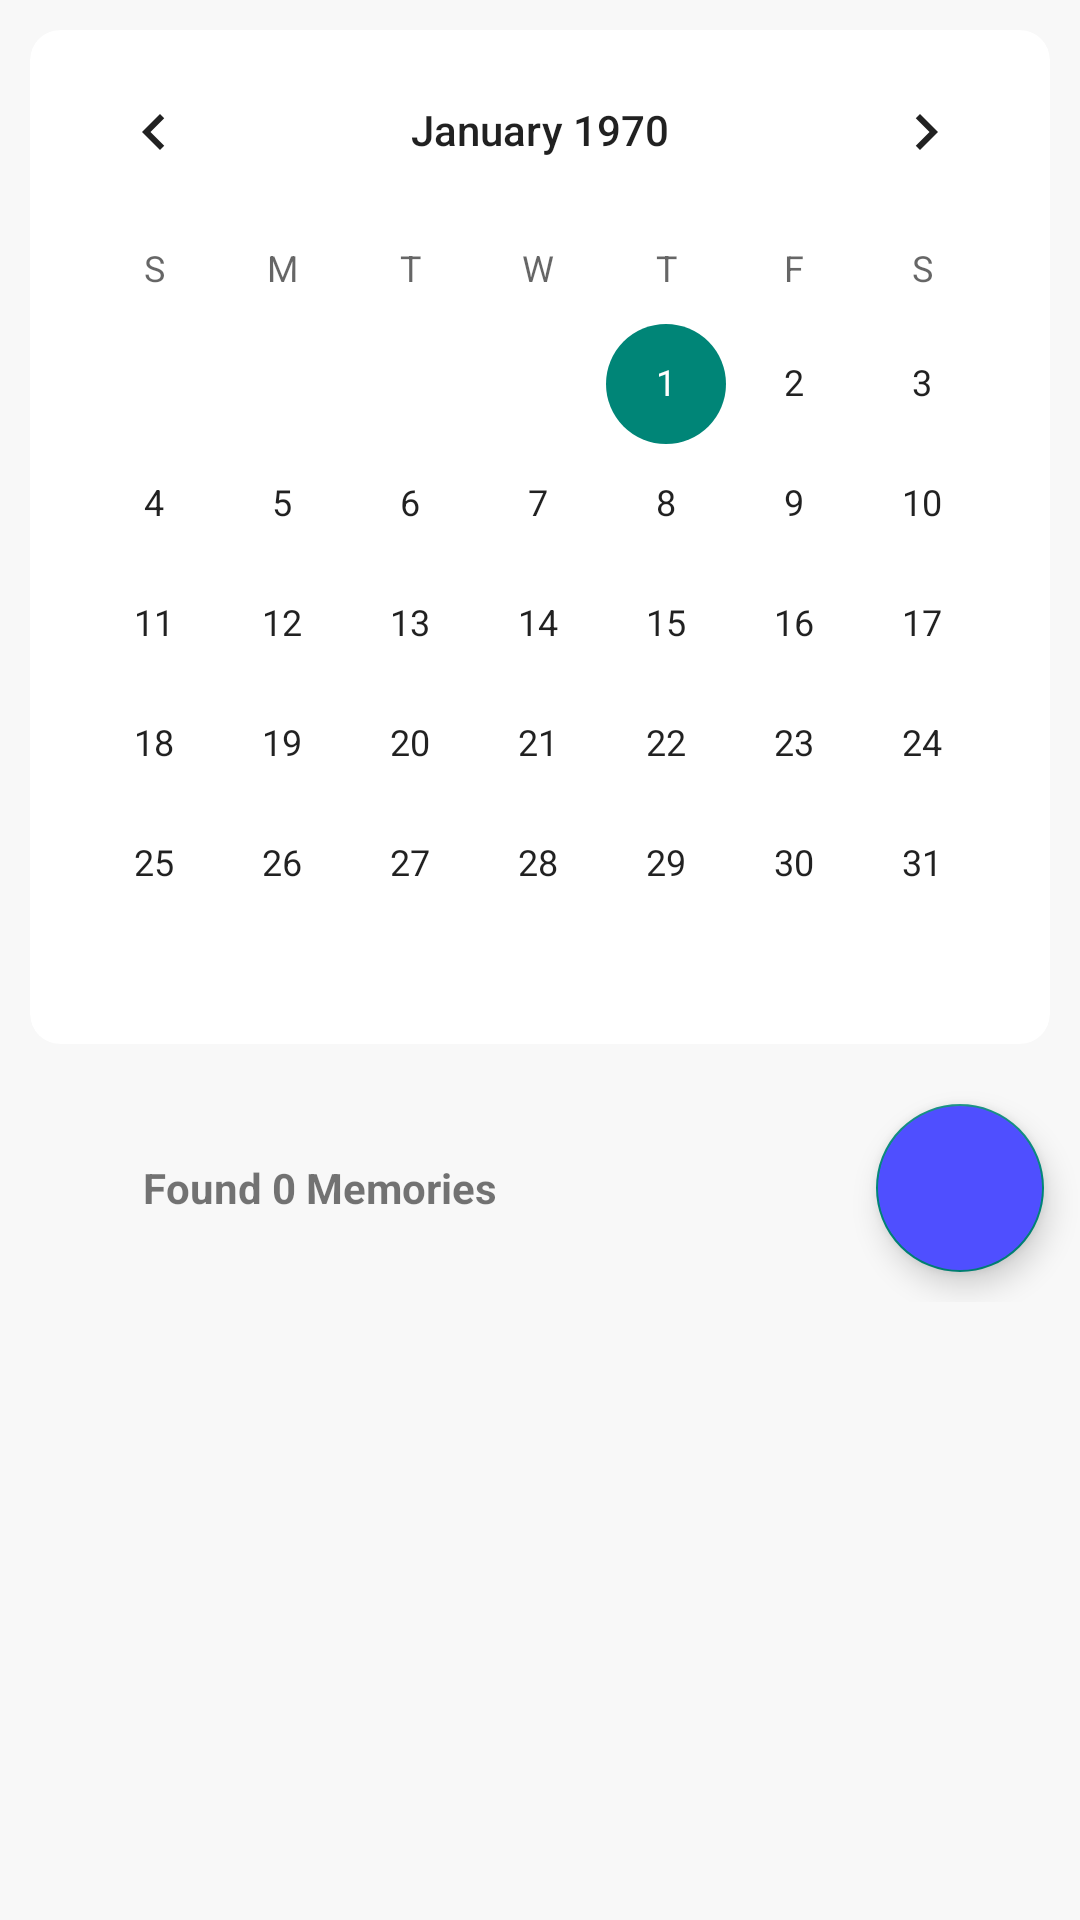

Layout XML and referenced resources for this Android screen:
<!-- AndroidManifest.xml: application theme Theme.Memorr -->
<!-- res/layout/dashboard_fragment.xml -->
<?xml version="1.0" encoding="utf-8"?>
<layout
    xmlns:android="http://schemas.android.com/apk/res/android"
    xmlns:app="http://schemas.android.com/apk/res-auto"
    xmlns:tools="http://schemas.android.com/tools">


    <data>

    </data>

    <LinearLayout
        android:layout_width="match_parent"
        android:layout_height="match_parent"
        android:background="#F8F8F8"
        android:orientation="vertical"
        android:weightSum="1"
        tools:context=".ui.dashboard.DashboardFragment">

        <androidx.cardview.widget.CardView
            android:layout_width="match_parent"
            android:layout_height="wrap_content"
            android:layout_margin="10dp"
            app:cardCornerRadius="10dp"
            app:cardElevation="0dp">

            <CalendarView
                android:id="@+id/mainCalender"
                android:layout_width="match_parent"
                android:layout_height="wrap_content" />
        </androidx.cardview.widget.CardView>

        <LinearLayout
            android:layout_width="match_parent"
            android:layout_height="wrap_content"
            android:orientation="horizontal">

            <TextView
                android:id="@+id/tv_noofmemories"
                style="@style/Widget.AppCompat.TextView"
                android:layout_width="0dp"
                android:layout_height="wrap_content"
                android:layout_gravity="center"
                android:layout_margin="5dp"
                android:layout_weight="0.7"
                android:gravity="center"
                android:text="Found 0 Memories"
                android:textStyle="bold" />

            <Button
                android:id="@+id/changegridbutton"
                android:layout_width="0dp"
                android:layout_height="match_parent"
                android:layout_gravity="center|left|end"
                android:layout_margin="20dp"
                android:layout_weight="0.1"
                android:background="@drawable/ic_baseline_menu_24"
                android:backgroundTint="#000000"
                android:foregroundTint="#060101" />

            <com.google.android.material.floatingactionbutton.FloatingActionButton
                android:id="@+id/btn_creatememory"
                android:layout_width="0dp"
                android:layout_height="wrap_content"
                android:layout_gravity="center|right|end"
                android:layout_margin="10dp"
                android:layout_weight="0.2"
                android:backgroundTint="#4F4FFF"
                android:clickable="true"
                android:src="@drawable/ic_baseline_add_24" />

        </LinearLayout>

        <androidx.recyclerview.widget.RecyclerView
            android:id="@+id/main_recycler_view"
            android:layout_width="match_parent"
            android:layout_height="wrap_content"
            app:reverseLayout="true"
            tools:listitem="@layout/each_data" />

    </LinearLayout>


</layout>
<!-- res/layout/each_data.xml (included above) -->
<?xml version="1.0" encoding="utf-8"?>
<androidx.cardview.widget.CardView xmlns:android="http://schemas.android.com/apk/res/android"
    xmlns:app="http://schemas.android.com/apk/res-auto"
    android:layout_width="match_parent"
    android:layout_height="wrap_content"
    android:layout_margin="10dp"
    android:maxHeight="300dp"
    android:minHeight="150dp"
    android:padding="30dp"
    app:cardCornerRadius="10dp"
    app:cardElevation="0dp">

    <LinearLayout
        android:layout_width="match_parent"
        android:layout_height="match_parent"
        android:layout_gravity="center|top"
        android:background="#FFFFFF"
        android:elevation="0dp"
        android:orientation="vertical"
        android:padding="30dp"
        android:weightSum="1">

        <TextView
            android:id="@+id/tv_title"
            style="@style/TextAppearance.MaterialComponents.Headline6"
            android:layout_width="match_parent"
            android:layout_height="wrap_content"
            android:layout_gravity="center|start"
            android:text="December 25 2020"
            android:textStyle="bold" />

        <TextView
            android:id="@+id/tv_message"
            style="@android:style/Widget.DeviceDefault.Light.TextView"
            android:layout_width="match_parent"
            android:layout_height="wrap_content"
            android:fontFamily="sans-serif-medium"
            android:maxHeight="300dp"
            android:text="Enjoyyedd a lot with fam...#christmas 2020    memorable day"
            android:textColor="#9A98BB"
            android:textStyle="normal" />

        <LinearLayout
            android:layout_width="match_parent"
            android:layout_height="wrap_content"
            android:orientation="horizontal">

            <HorizontalScrollView
                android:layout_width="match_parent"
                android:layout_height="match_parent">

                <LinearLayout
                    android:layout_width="match_parent"
                    android:layout_height="wrap_content"
                    android:orientation="horizontal" />
            </HorizontalScrollView>

        </LinearLayout>

    </LinearLayout>

</androidx.cardview.widget.CardView>
<!-- resources referenced by this layout -->
<resources>
  <style name="Theme.Memorr" parent="Theme.AppCompat.DayNight.NoActionBar">
          
          <item name="colorPrimary">#4caf50</item>
  
          <item name="colorPrimaryVariant">#80e27e</item>
          <item name="colorOnPrimary">@color/white</item>
          
          <item name="colorSecondary">#2979ff</item>
          <item name="colorSecondaryVariant">#75a7ff</item>
          <item name="colorOnSecondary">@color/white</item>
          
          <item name="android:statusBarColor" tools:targetApi="l">#4caf50</item>
          <item name="android:navigationBarColor">#000000</item>
          <item name="android:windowLightStatusBar">true</item>
          ,item
          <item name="titleTextColor">#000000</item>
  
  
          <item name="android:windowLightNavigationBar">false</item>
          
      </style>
  <!-- not gathered from this repository: default colours our renderer supplied (Android Studio template values) -->
  <color name="white">#FFFFFFFF</color>
</resources>
